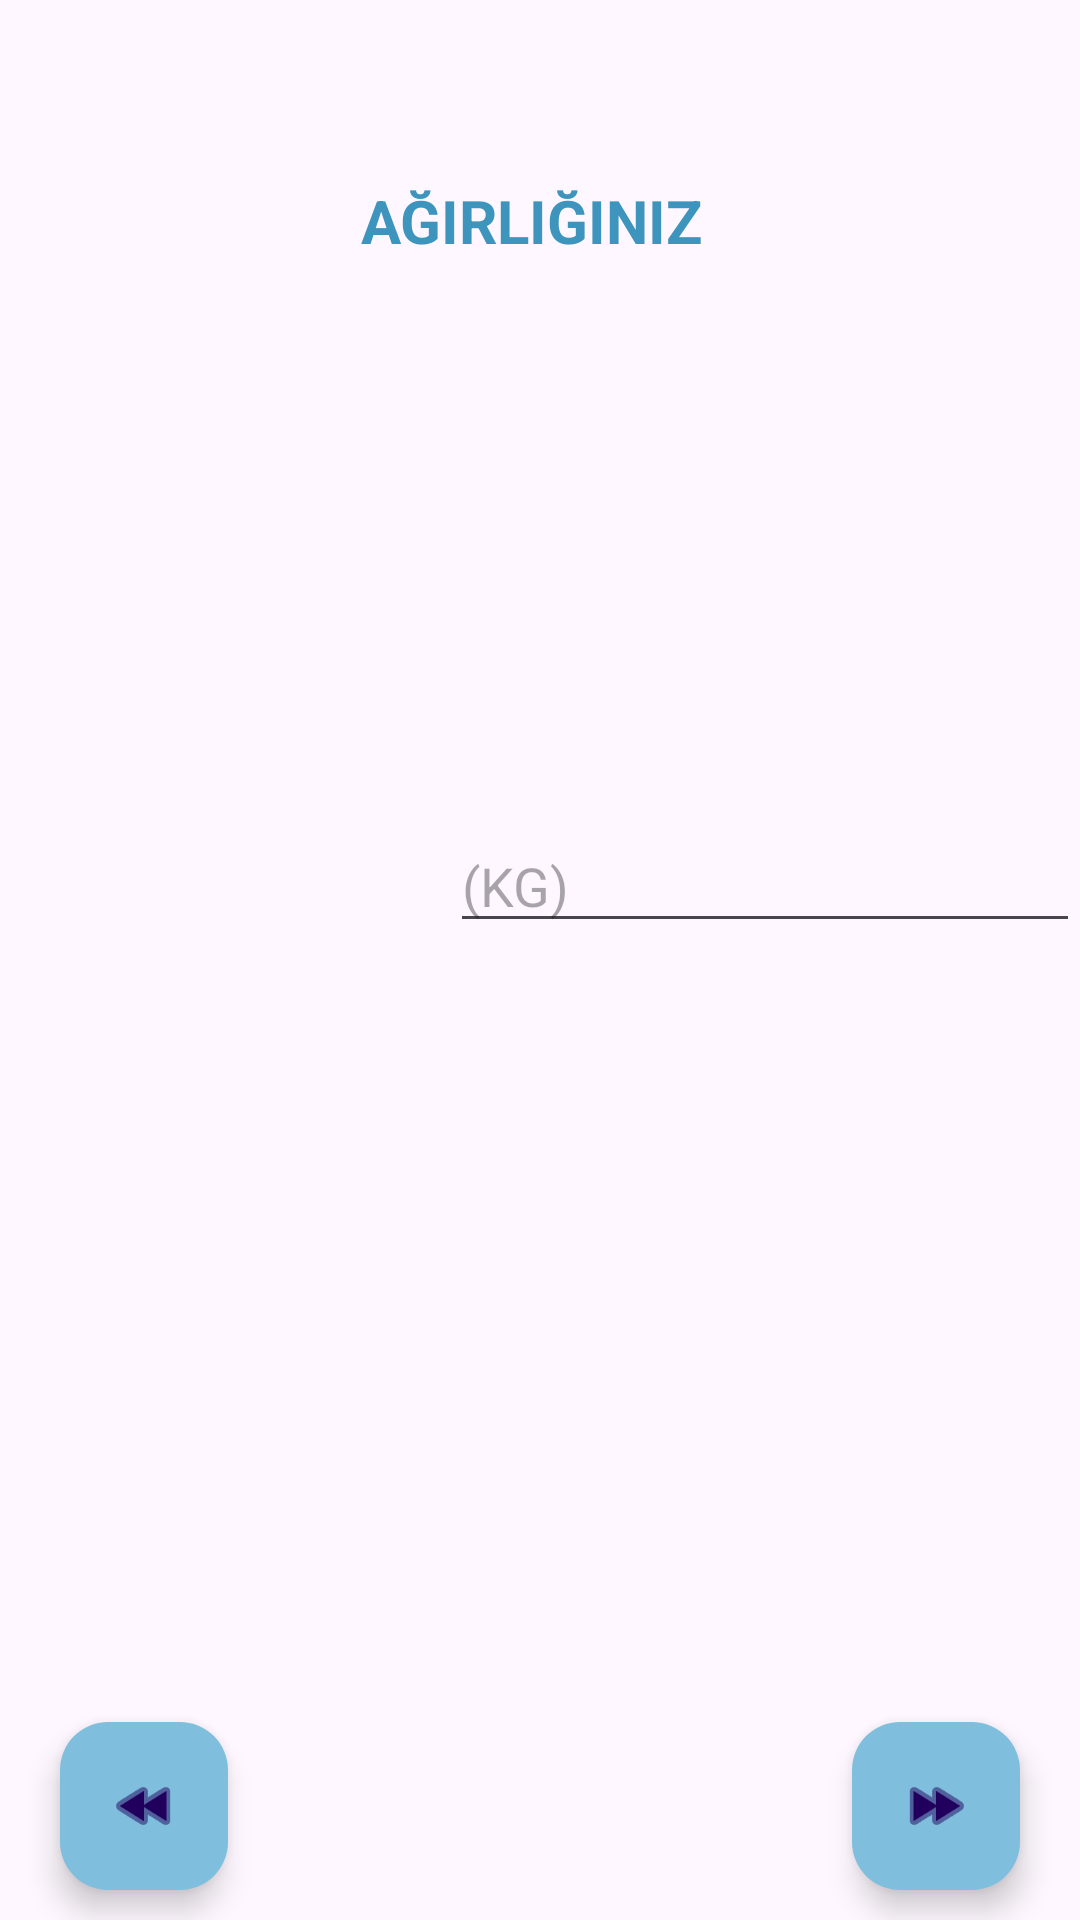

Here is an Android app screen rendered from its layout file. Give the layout XML and the strings, colors and styles it references.
<!-- AndroidManifest.xml: application theme Theme.SuIcmeHatirlaticisi -->
<!-- res/layout/fragment_kilo.xml -->
<?xml version="1.0" encoding="utf-8"?>
<androidx.constraintlayout.widget.ConstraintLayout


    xmlns:android="http://schemas.android.com/apk/res/android"
    xmlns:app="http://schemas.android.com/apk/res-auto"
    xmlns:tools="http://schemas.android.com/tools"
    android:layout_width="match_parent"
    android:layout_height="match_parent"
    tools:context=".view.KiloFragment">

    <TextView
        android:id="@+id/kiloText"
        android:layout_width="136dp"
        android:layout_height="43dp"
        android:layout_marginTop="60dp"
        android:text="AĞIRLIĞINIZ "
        android:textAlignment="center"
        android:textColor="#3D94BD"
        android:textSize="20sp"
        android:textStyle="bold"
        app:layout_constraintEnd_toEndOf="parent"
        app:layout_constraintHorizontal_bias="0.498"
        app:layout_constraintStart_toStartOf="parent"
        app:layout_constraintTop_toTopOf="parent" />

    <EditText
        android:id="@+id/kgText"
        android:layout_width="wrap_content"
        android:layout_height="wrap_content"
        android:layout_marginStart="20dp"
        android:layout_marginTop="170dp"
        android:ems="10"
        android:hint="(KG)"
        android:inputType="number"
        app:layout_constraintEnd_toEndOf="parent"
        app:layout_constraintHorizontal_bias="1.0"
        app:layout_constraintStart_toEndOf="@+id/cinsiyetImageView"
        app:layout_constraintTop_toBottomOf="@+id/kiloText" />

    <ImageView
        android:id="@+id/cinsiyetImageView"
        android:layout_width="150dp"
        android:layout_height="350dp"
        android:layout_marginStart="10dp"
        android:layout_marginTop="50dp"
        app:layout_constraintStart_toStartOf="parent"
        app:layout_constraintTop_toBottomOf="@+id/kiloText" />

    <com.google.android.material.floatingactionbutton.FloatingActionButton
        android:id="@+id/kiloGeriButton"
        android:layout_width="wrap_content"
        android:layout_height="wrap_content"
        android:layout_marginStart="20dp"
        android:layout_marginBottom="10dp"
        android:clickable="true"
        android:src="@android:drawable/ic_media_rew"
        app:backgroundTint="#7FBFDD"
        app:layout_constraintBottom_toBottomOf="parent"
        app:layout_constraintStart_toStartOf="parent" />

    <com.google.android.material.floatingactionbutton.FloatingActionButton
        android:id="@+id/kiloIleriButton"
        android:layout_width="wrap_content"
        android:layout_height="wrap_content"
        android:layout_marginEnd="20dp"
        android:clickable="true"
        android:src="@android:drawable/ic_media_ff"
        app:backgroundTint="#7FBFDD"
        app:layout_constraintEnd_toEndOf="parent"
        app:layout_constraintTop_toTopOf="@+id/kiloGeriButton" />


</androidx.constraintlayout.widget.ConstraintLayout>
<!-- resources referenced by this layout -->
<resources>
  <style name="Theme.SuIcmeHatirlaticisi" parent="Base.Theme.SuIcmeHatirlaticisi" />
  <style name="Base.Theme.SuIcmeHatirlaticisi" parent="Theme.Material3.DayNight.NoActionBar">
          
          
          <item name="colorPrimary">@color/your_light_primary_color</item>
  
          
          <item name="colorPrimaryVariant">@color/your_dark_primary_color</item>
  
          
          <item name="colorOnPrimary">@android:color/white</item>
      </style>
  <color name="your_light_primary_color">#242A2B</color>
  <color name="your_dark_primary_color">#5D6061</color>
</resources>
